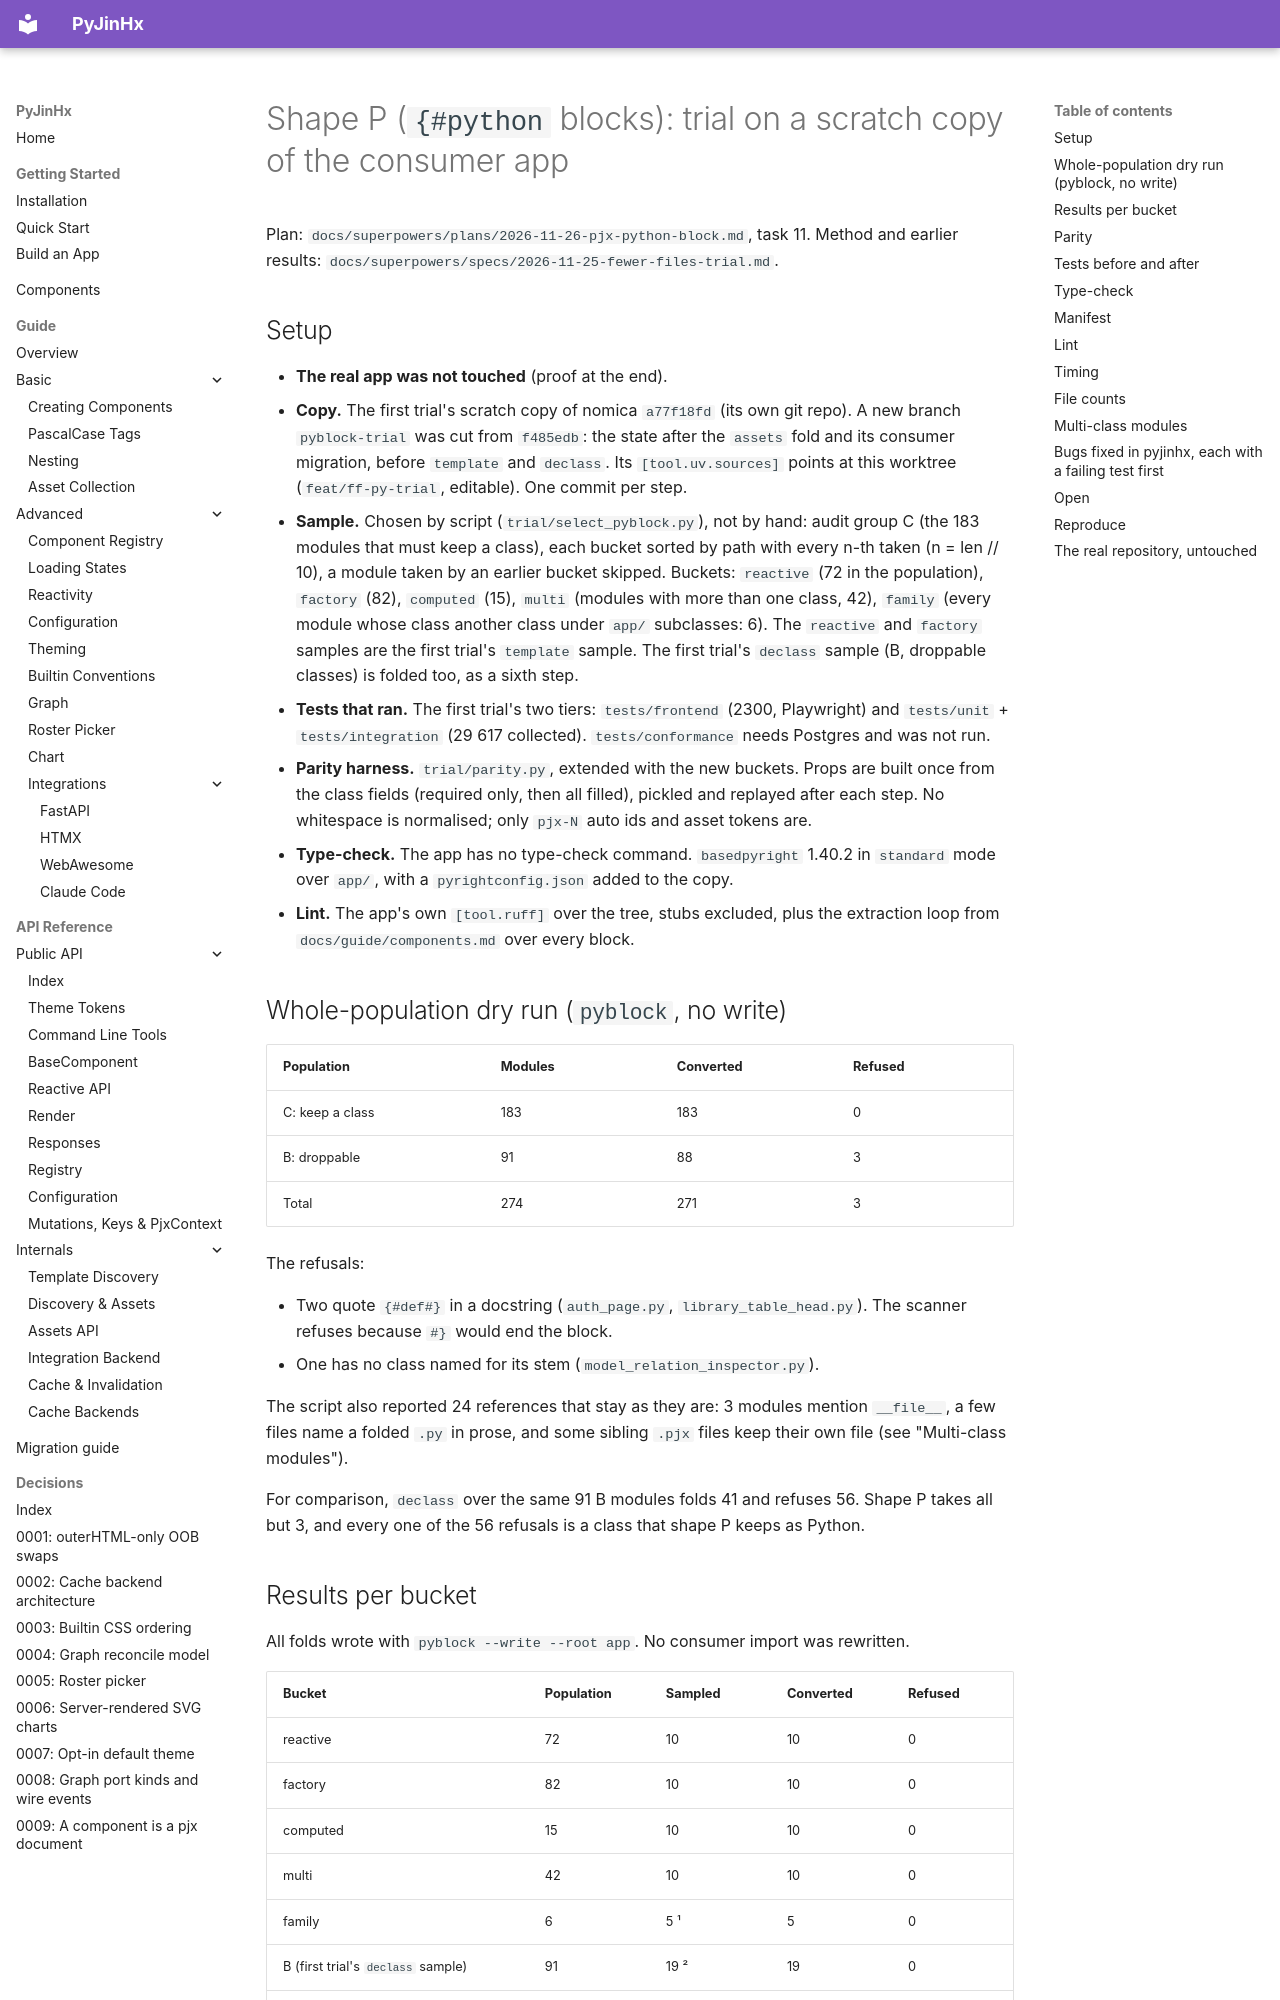

repository: paulomtts/pyjinhx · page: superpowers/specs/2026-11-26-pjx-python-block-trial/index.html · generator: mkdocs

# Shape P (`{#python` blocks): trial on a scratch copy of the consumer app

Plan: `docs/superpowers/plans/2026-11-26-pjx-python-block.md`, task 11.
Method and earlier results: `docs/superpowers/specs/2026-11-25-fewer-files-trial.md`.

## Setup

- **The real app was not touched** (proof at the end).
- **Copy.** The first trial's scratch copy of nomica `a77f18fd` (its own git
  repo). A new branch `pyblock-trial` was cut from `f485edb`: the state after
  the `assets` fold and its consumer migration, before `template` and
  `declass`. Its `[tool.uv.sources]` points at this worktree
  (`feat/ff-py-trial`, editable). One commit per step.
- **Sample.** Chosen by script (`trial/select_pyblock.py`), not by hand: audit
  group C (the 183 modules that must keep a class), each bucket sorted by path
  with every n-th taken (n = len // 10), a module taken by an earlier bucket
  skipped. Buckets: `reactive` (72 in the population), `factory` (82),
  `computed` (15), `multi` (modules with more than one class, 42), `family`
  (every module whose class another class under `app/` subclasses: 6). The
  `reactive` and `factory` samples are the first trial's `template` sample. The
  first trial's `declass` sample (B, droppable classes) is folded too, as a
  sixth step.
- **Tests that ran.** The first trial's two tiers: `tests/frontend` (2300,
  Playwright) and `tests/unit` + `tests/integration` (29 617 collected).
  `tests/conformance` needs Postgres and was not run.
- **Parity harness.** `trial/parity.py`, extended with the new buckets. Props
  are built once from the class fields (required only, then all filled),
  pickled and replayed after each step. No whitespace is normalised; only
  `pjx-N` auto ids and asset tokens are.
- **Type-check.** The app has no type-check command. `basedpyright` 1.40.2 in
  `standard` mode over `app/`, with a `pyrightconfig.json` added to the copy.
- **Lint.** The app's own `[tool.ruff]` over the tree, stubs excluded, plus the
  extraction loop from `docs/guide/components.md` over every block.

## Whole-population dry run (`pyblock`, no write)

| Population | Modules | Converted | Refused |
|---|---|---|---|
| C: keep a class | 183 | 183 | 0 |
| B: droppable | 91 | 88 | 3 |
| Total | 274 | 271 | 3 |

The refusals:

- Two quote `{#def#}` in a docstring (`auth_page.py`, `library_table_head.py`).
  The scanner refuses because `#}` would end the block.
- One has no class named for its stem (`model_relation_inspector.py`).

The script also reported 24 references that stay as they are: 3 modules
mention `__file__`, a few files name a folded `.py` in prose, and some sibling
`.pjx` files keep their own file (see "Multi-class modules").

For comparison, `declass` over the same 91 B modules folds 41 and refuses 56.
Shape P takes all but 3, and every one of the 56 refusals is a class that
shape P keeps as Python.
